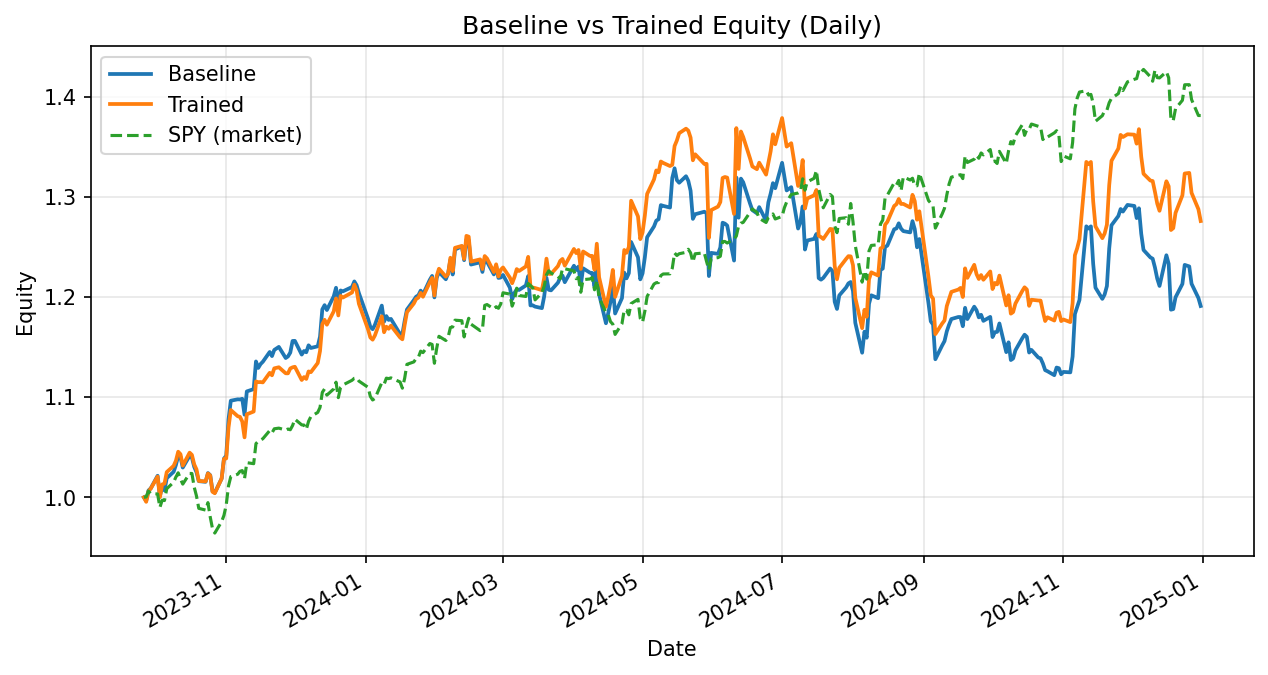

Data behind this chart, as committed beside it:
date, daily_return_x, equity_baseline, daily_return_y, equity_trained
2023-09-26, 0.0, 1.0, 0.0, 1.0
2023-09-27, -0.003565, 0.9964, -0.004483, 0.9955
2023-09-28, 0.01042, 1.007, 0.01045, 1.006
2023-09-29, 0.002128, 1.009, 0.002829, 1.009
2023-10-02, 0.01246, 1.022, 0.01184, 1.021
2023-10-03, -0.01984, 1.001, -0.02013, 1
2023-10-04, 0.009333, 1.011, 0.01271, 1.013
2023-10-05, -0.003641, 1.007, 0.0008366, 1.014
2023-10-06, 0.01212, 1.019, 0.01135, 1.025
2023-10-09, 0.006213, 1.025, 0.00601, 1.031
2023-10-10, 0.006656, 1.032, 0.004985, 1.037
2023-10-11, 0.00887, 1.041, 0.008675, 1.046
2023-10-12, -0.00112, 1.04, -0.002349, 1.043
2023-10-13, -0.01015, 1.03, -0.01091, 1.032
2023-10-16, 0.01144, 1.042, 0.01252, 1.045
2023-10-17, -0.001839, 1.04, -0.002134, 1.042
2023-10-18, -0.008781, 1.03, -0.009099, 1.033
2023-10-19, -0.005206, 1.025, -0.004817, 1.028
2023-10-20, -0.008719, 1.016, -0.01124, 1.016
2023-10-23, -0.0006663, 1.015, -0.000377, 1.016
2023-10-24, 0.008615, 1.024, 0.007756, 1.024
2023-10-25, -0.002063, 1.022, -0.00196, 1.022
2023-10-26, -0.01559, 1.006, -0.01598, 1.006
2023-10-27, -0.00158, 1.005, -0.001405, 1.004
2023-10-30, 0.01411, 1.019, 0.01467, 1.019
2023-10-31, 0.01948, 1.039, 0.01915, 1.038
2023-11-01, 0.002878, 1.042, 0.0004512, 1.039
2023-11-02, 0.03477, 1.078, 0.02966, 1.07
2023-11-03, 0.01732, 1.096, 0.01637, 1.087
2023-11-06, 0.001245, 1.098, -0.005623, 1.081
2023-11-07, -0.0001074, 1.098, -0.0006482, 1.08
2023-11-08, 0.0005857, 1.098, -0.004246, 1.076
2023-11-09, -0.01444, 1.083, -0.01472, 1.06
2023-11-10, 0.02147, 1.106, 0.02173, 1.083
2023-11-13, 0.002082, 1.108, 0.00253, 1.086
2023-11-14, 0.02493, 1.136, 0.0277, 1.116
2023-11-15, -0.005695, 1.129, -0.0006932, 1.115
2023-11-16, 0.0034, 1.133, 0.0001161, 1.115
2023-11-17, 0.002053, 1.135, -0.0002978, 1.115
2023-11-20, 0.008591, 1.145, 0.00855, 1.124
2023-11-21, -0.003566, 1.141, -0.002192, 1.122
2023-11-22, 0.005366, 1.147, 0.006189, 1.129
2023-11-24, 0.002642, 1.15, 0.0009705, 1.13
2023-11-27, -0.009645, 1.139, -0.005342, 1.124
2023-11-28, 0.001402, 1.141, -3.380817482940028e-05, 1.124
2023-11-29, 0.003366, 1.145, 0.004332, 1.129
2023-11-30, 0.01013, 1.156, 0.0009995, 1.13
2023-12-01, 7.695673302477325e-05, 1.156, 0.000509, 1.13
2023-12-04, -0.01186, 1.142, -0.01171, 1.117
2023-12-05, 0.003138, 1.146, 0.002608, 1.12
2023-12-06, -0.001086, 1.145, -0.00164, 1.118
2023-12-07, 0.006072, 1.152, 0.006671, 1.126
2023-12-08, -0.002323, 1.149, -0.00063, 1.125
2023-12-11, 0.00144, 1.151, 0.008125, 1.134
2023-12-12, 0.008405, 1.16, 0.01057, 1.146
2023-12-13, 0.02343, 1.188, 0.02332, 1.173
2023-12-14, 0.003559, 1.192, 0.003749, 1.177
2023-12-15, -0.004061, 1.187, -0.004129, 1.172
2023-12-18, 0.01151, 1.201, 0.01137, 1.186
2023-12-19, 0.007126, 1.209, 0.01088, 1.199
... 259 more rows
